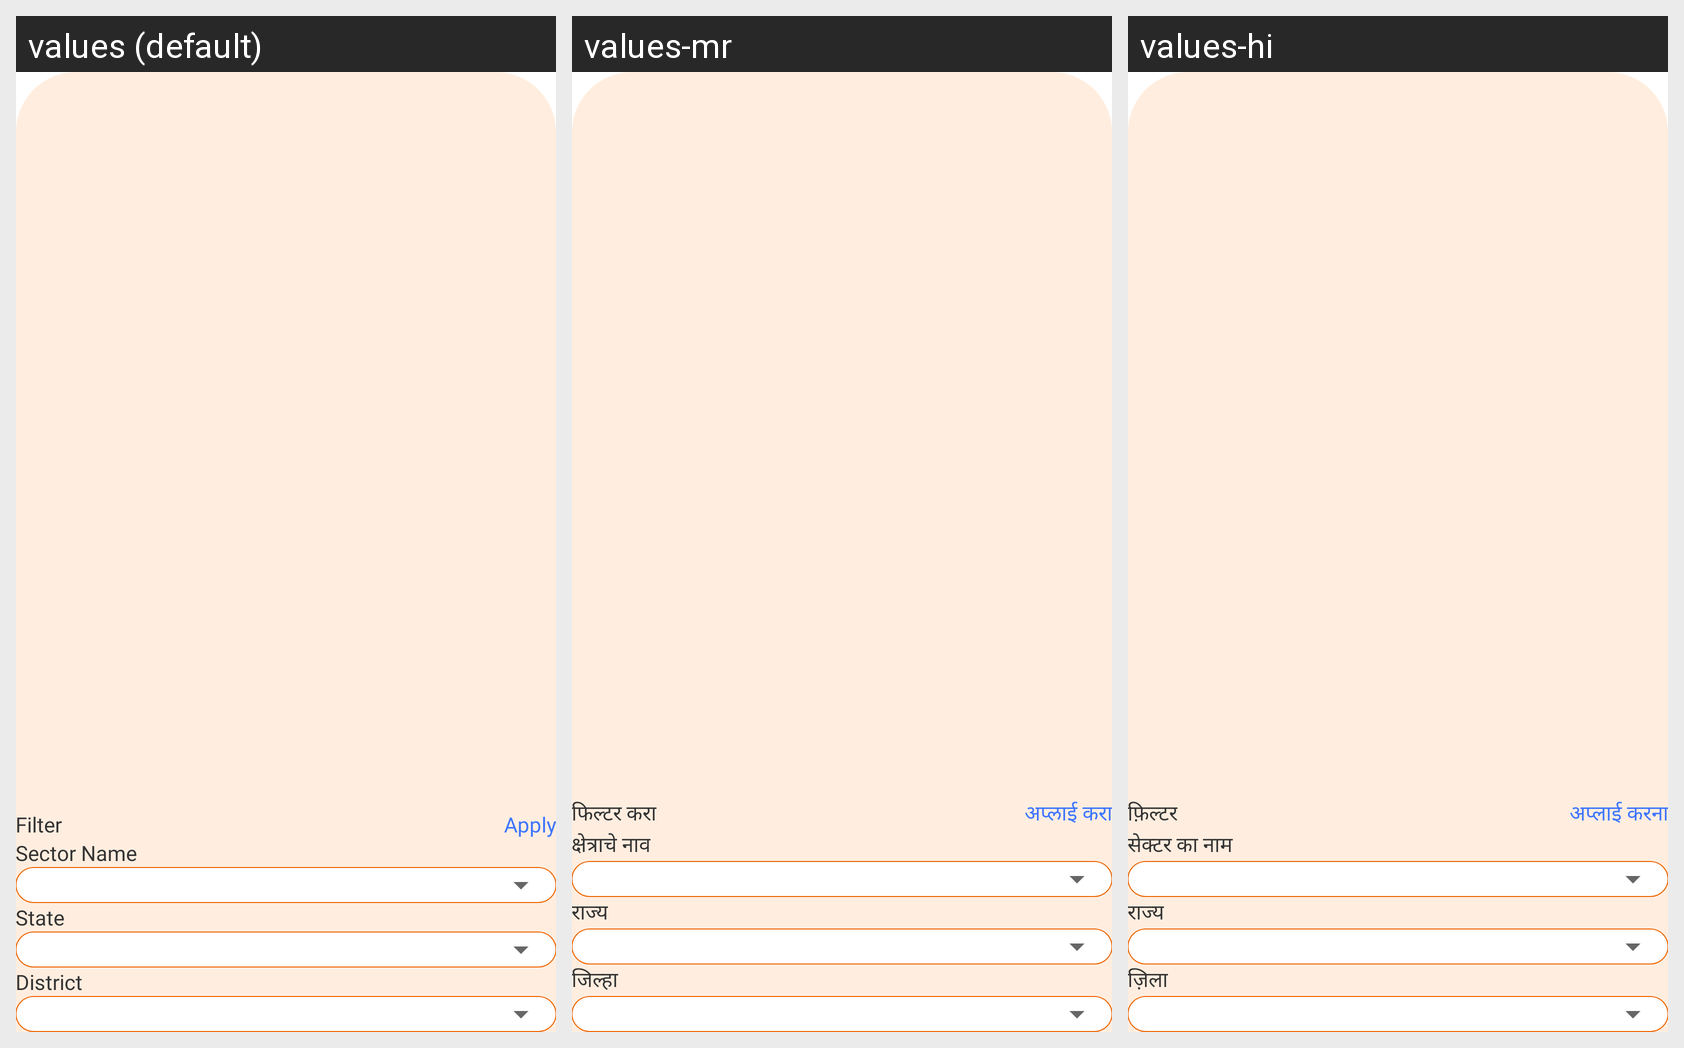

This grid shows one Android layout under several languages. Give, for every string resource on the screen, its name, the default text and each shown locale's text.
Android screen res/layout/bottom_sheet_filter.xml rendered under 3 locales, left to right: values (default), values-mr, values-hi. Device: Nexus 5 (rendered at 1080×1920; each locale shown at half size, 540×960, under a caption strip naming it); theme Theme.ShramKart.
Strings drawn on this screen, with the default value and each locale's value (text and hints the layout hard-codes, and strings that could not be matched under every locale, appear in the picture but are not listed):

filter
  values: Filter
  values-mr: फिल्टर करा
  values-hi: फ़िल्टर

apply
  values: Apply
  values-mr: अप्लाई करा
  values-hi: अप्लाई करना

sector_name
  values: Sector Name
  values-mr: क्षेत्राचे नाव
  values-hi: सेक्टर का नाम

state
  values: State
  values-mr: राज्य
  values-hi: राज्य

district
  values: District
  values-mr: जिल्हा
  values-hi: ज़िला
